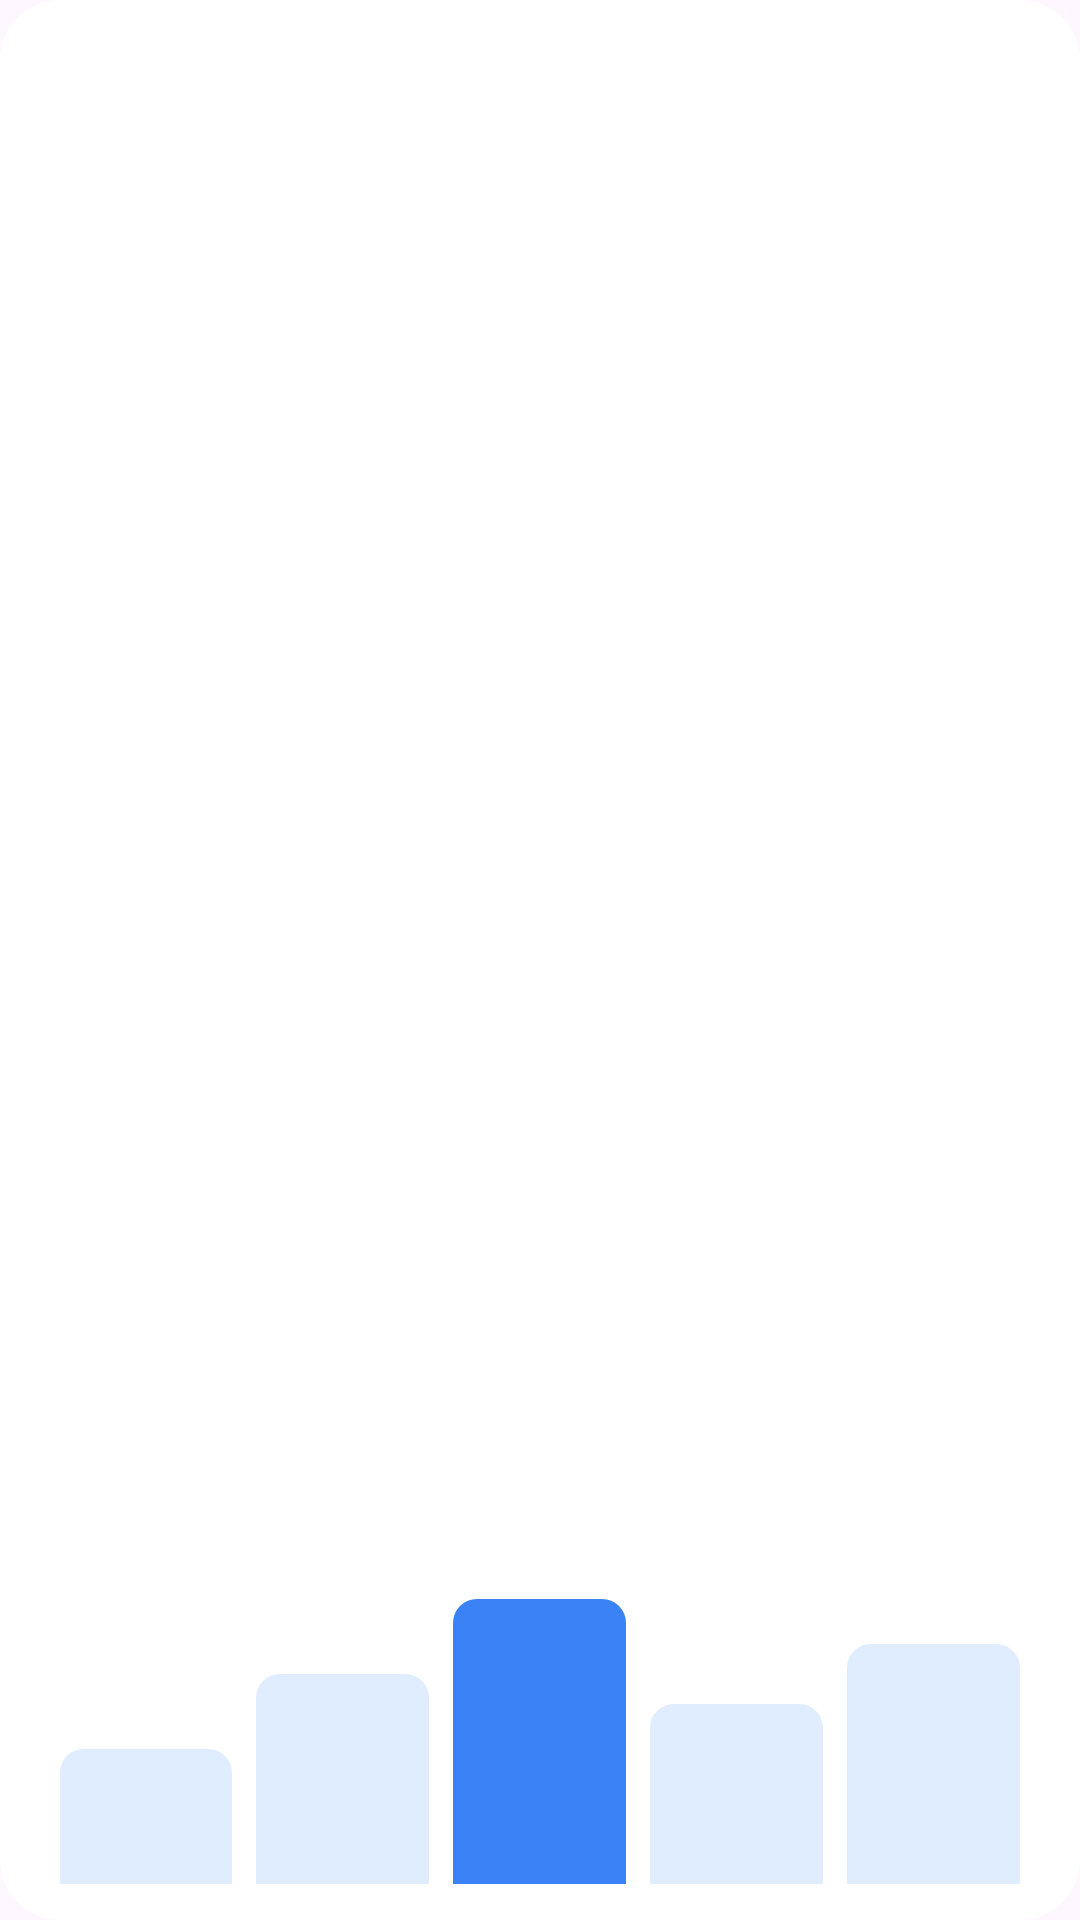

The Android layout XML behind this screen, and the referenced resources:
<!-- AndroidManifest.xml: application theme Theme.MajuriApp -->
<!-- res/layout/view_bar_chart_placeholder.xml -->
<?xml version="1.0" encoding="utf-8"?>
<LinearLayout xmlns:android="http://schemas.android.com/apk/res/android"
    android:layout_width="match_parent"
    android:layout_height="@dimen/chart_placeholder_height"
    android:background="@drawable/bg_chart_placeholder"
    android:gravity="bottom|center"
    android:orientation="horizontal"
    android:paddingStart="16dp"
    android:paddingEnd="16dp"
    android:paddingTop="12dp"
    android:paddingBottom="12dp">

    <View
        android:layout_width="0dp"
        android:layout_height="45dp"
        android:layout_weight="1"
        android:layout_marginHorizontal="4dp"
        android:background="@drawable/bg_chart_bar_light" />

    <View
        android:layout_width="0dp"
        android:layout_height="70dp"
        android:layout_weight="1"
        android:layout_marginHorizontal="4dp"
        android:background="@drawable/bg_chart_bar_light" />

    <View
        android:layout_width="0dp"
        android:layout_height="95dp"
        android:layout_weight="1"
        android:layout_marginHorizontal="4dp"
        android:background="@drawable/bg_chart_bar_primary" />

    <View
        android:layout_width="0dp"
        android:layout_height="60dp"
        android:layout_weight="1"
        android:layout_marginHorizontal="4dp"
        android:background="@drawable/bg_chart_bar_light" />

    <View
        android:layout_width="0dp"
        android:layout_height="80dp"
        android:layout_weight="1"
        android:layout_marginHorizontal="4dp"
        android:background="@drawable/bg_chart_bar_light" />
</LinearLayout>
<!-- resources referenced by this layout -->
<resources>
  <dimen name="chart_placeholder_height">140dp</dimen>
  <!-- drawable bg_chart_bar_light (drawable) -->
  <?xml version="1.0" encoding="utf-8"?>
  <shape xmlns:android="http://schemas.android.com/apk/res/android"
      android:shape="rectangle">
      <solid android:color="@color/soft_blue_circle" />
      <corners android:topLeftRadius="8dp" android:topRightRadius="8dp" />
  </shape>
  <!-- drawable bg_chart_bar_primary (drawable) -->
  <?xml version="1.0" encoding="utf-8"?>
  <shape xmlns:android="http://schemas.android.com/apk/res/android"
      android:shape="rectangle">
      <solid android:color="@color/primary_blue" />
      <corners android:topLeftRadius="8dp" android:topRightRadius="8dp" />
  </shape>
  <!-- drawable bg_chart_placeholder (drawable) -->
  <?xml version="1.0" encoding="utf-8"?>
  <shape xmlns:android="http://schemas.android.com/apk/res/android"
      android:shape="rectangle">
      <solid android:color="#FFFFFF" />
      <corners android:radius="@dimen/radius_small" />
  </shape>
  <style name="Theme.MajuriApp" parent="Base.Theme.MajuriApp" />
  <color name="soft_blue_circle">#E0ECFF</color>
  <color name="primary_blue">#3B82F6</color>
  <dimen name="radius_small">20dp</dimen>
  <style name="Base.Theme.MajuriApp" parent="Theme.Material3.DayNight.NoActionBar">
          
          
      </style>
</resources>
